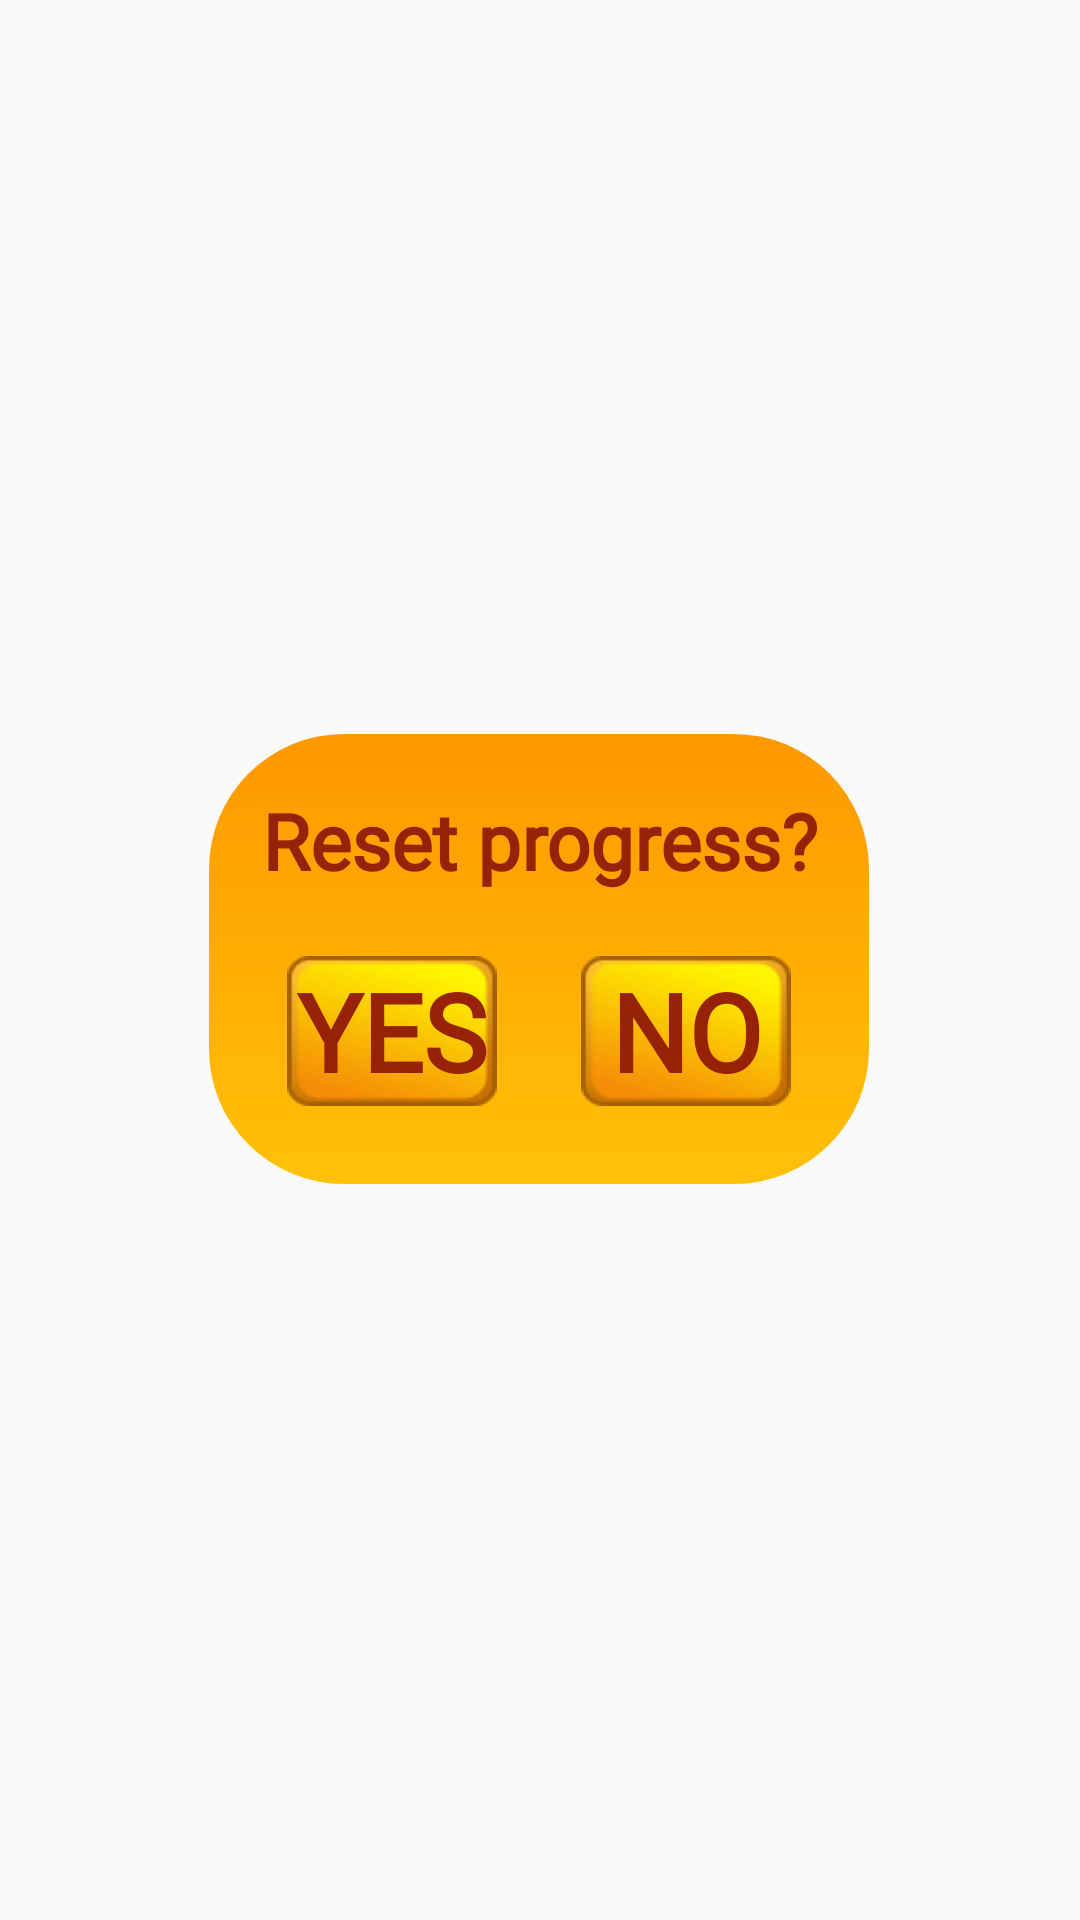

This screen was rendered from an Android layout file. Write that file and the resources it references.
<!-- AndroidManifest.xml: application theme AppTheme -->
<!-- res/layout/dialog_reset_progress.xml -->
<?xml version="1.0" encoding="utf-8"?>
<androidx.constraintlayout.widget.ConstraintLayout
    xmlns:android="http://schemas.android.com/apk/res/android"
    xmlns:app="http://schemas.android.com/apk/res-auto"
    android:background="@color/colorTransparent"
    android:id="@+id/dialog_layout"
    android:layout_width="match_parent"
    android:layout_height="match_parent">

    <androidx.constraintlayout.widget.ConstraintLayout
        android:id="@+id/dialog_level"
        android:layout_width="220dp"
        android:layout_height="150dp"
        android:background="@drawable/dialog_bg"
        app:layout_constraintBottom_toBottomOf="parent"
        app:layout_constraintEnd_toEndOf="parent"
        app:layout_constraintHorizontal_bias="0.497"
        app:layout_constraintStart_toStartOf="parent"
        app:layout_constraintTop_toTopOf="parent"
        app:layout_constraintVertical_bias="0.499">

        <TextView
            android:id="@+id/questionTextView"
            android:layout_width="wrap_content"
            android:layout_height="wrap_content"
            android:fontFamily="@font/caesar_dressing"
            android:gravity="center"
            android:text="@string/dialog_reset_progress"
            android:textColor="@color/colorRedDark"
            android:textSize="26sp"
            android:textStyle="bold"
            android:layout_marginTop="8dp"
            app:layout_constraintEnd_toEndOf="parent"
            app:layout_constraintStart_toStartOf="parent"
            app:layout_constraintTop_toTopOf="parent" />

        <Button
            android:id="@+id/button_yes"
            android:layout_width="70dp"
            android:layout_height="50dp"
            android:layout_marginStart="16dp"
            android:layout_marginBottom="16dp"
            android:background="@drawable/button_dialog_resetprogress_theme"
            android:fontFamily="@font/caesar_dressing"
            android:text="@string/button_reset_progress_yes"
            android:textColor="@color/colorRedDark"
            android:textSize="36sp"
            android:textStyle="bold"
            app:layout_constraintBottom_toBottomOf="parent"
            app:layout_constraintStart_toStartOf="parent" />

        <Button
            android:id="@+id/button_no"
            android:layout_width="70dp"
            android:layout_height="50dp"
            android:layout_marginEnd="16dp"
            android:layout_marginBottom="16dp"
            android:background="@drawable/button_dialog_resetprogress_theme"
            android:fontFamily="@font/caesar_dressing"
            android:text="@string/button_reset_progress_no"
            android:textColor="@color/colorRedDark"
            android:textSize="36sp"
            android:textStyle="bold"
            app:layout_constraintBottom_toBottomOf="parent"
            app:layout_constraintEnd_toEndOf="parent" />


    </androidx.constraintlayout.widget.ConstraintLayout>
</androidx.constraintlayout.widget.ConstraintLayout>
<!-- resources referenced by this layout -->
<resources>
  <color name="colorRedDark">#972208</color>
  <color name="colorTransparent">#00FF9800</color>
  <!-- drawable button_dialog_resetprogress_theme (drawable) -->
  <?xml version="1.0" encoding="utf-8"?>
  <selector xmlns:android="http://schemas.android.com/apk/res/android">
      <item android:state_focused="true"
          android:state_pressed="false"
          android:drawable="@drawable/btn_reset_progress" />
      <item android:state_focused="true"
          android:state_pressed="true"
          android:drawable="@drawable/button_dialog_resetprogress_theme2" />
      <item android:state_focused="false"
          android:state_pressed="true"
          android:drawable="@drawable/button_dialog_resetprogress_theme2" />
      <item android:drawable="@drawable/btn_reset_progress" />
  </selector>
  <!-- drawable dialog_bg (drawable) -->
  <?xml version="1.0" encoding="utf-8"?>
  <shape xmlns:android="http://schemas.android.com/apk/res/android">
      <gradient
          android:startColor="#FF9800"
          android:centerColor="#FFC107"
          android:centerY="1"
          android:endColor="#FF9800"
          android:angle="270" />
      <corners
          android:radius="45dp" />
      <padding
          android:left="10dp"
          android:top="10dp"
          android:right="10dp"
          android:bottom="10dp" />
  </shape>
  <string name="button_reset_progress_no">No</string>
  <string name="button_reset_progress_yes">Yes</string>
  <string name="dialog_reset_progress">Reset progress?</string>
  <style name="AppTheme" parent="android:Theme.Material.Light.NoActionBar">
          <item name="android:windowFullscreen">true</item>
          <item name="android:statusBarColor" tools:targetApi="l">#FF9C0B</item>
          <item name="android:navigationBarColor" tools:targetApi="l">#F6BA07</item>
          <item name="android:windowEnableSplitTouch">false</item>
          <item name="android:splitMotionEvents">false</item>
      </style>
  <!-- drawable btn_reset_progress: png bitmap (drawable, 5946 bytes) -->
  <!-- drawable button_dialog_resetprogress_theme2 (drawable) -->
  <?xml version="1.0" encoding="utf-8"?>
  <layer-list xmlns:android="http://schemas.android.com/apk/res/android" >
      <item>
          <bitmap android:src="@drawable/btn_reset_progress_pressed"/>
      </item>
  
  </layer-list>
  <!-- drawable btn_reset_progress_pressed: png bitmap (drawable, 7373 bytes) -->
</resources>
